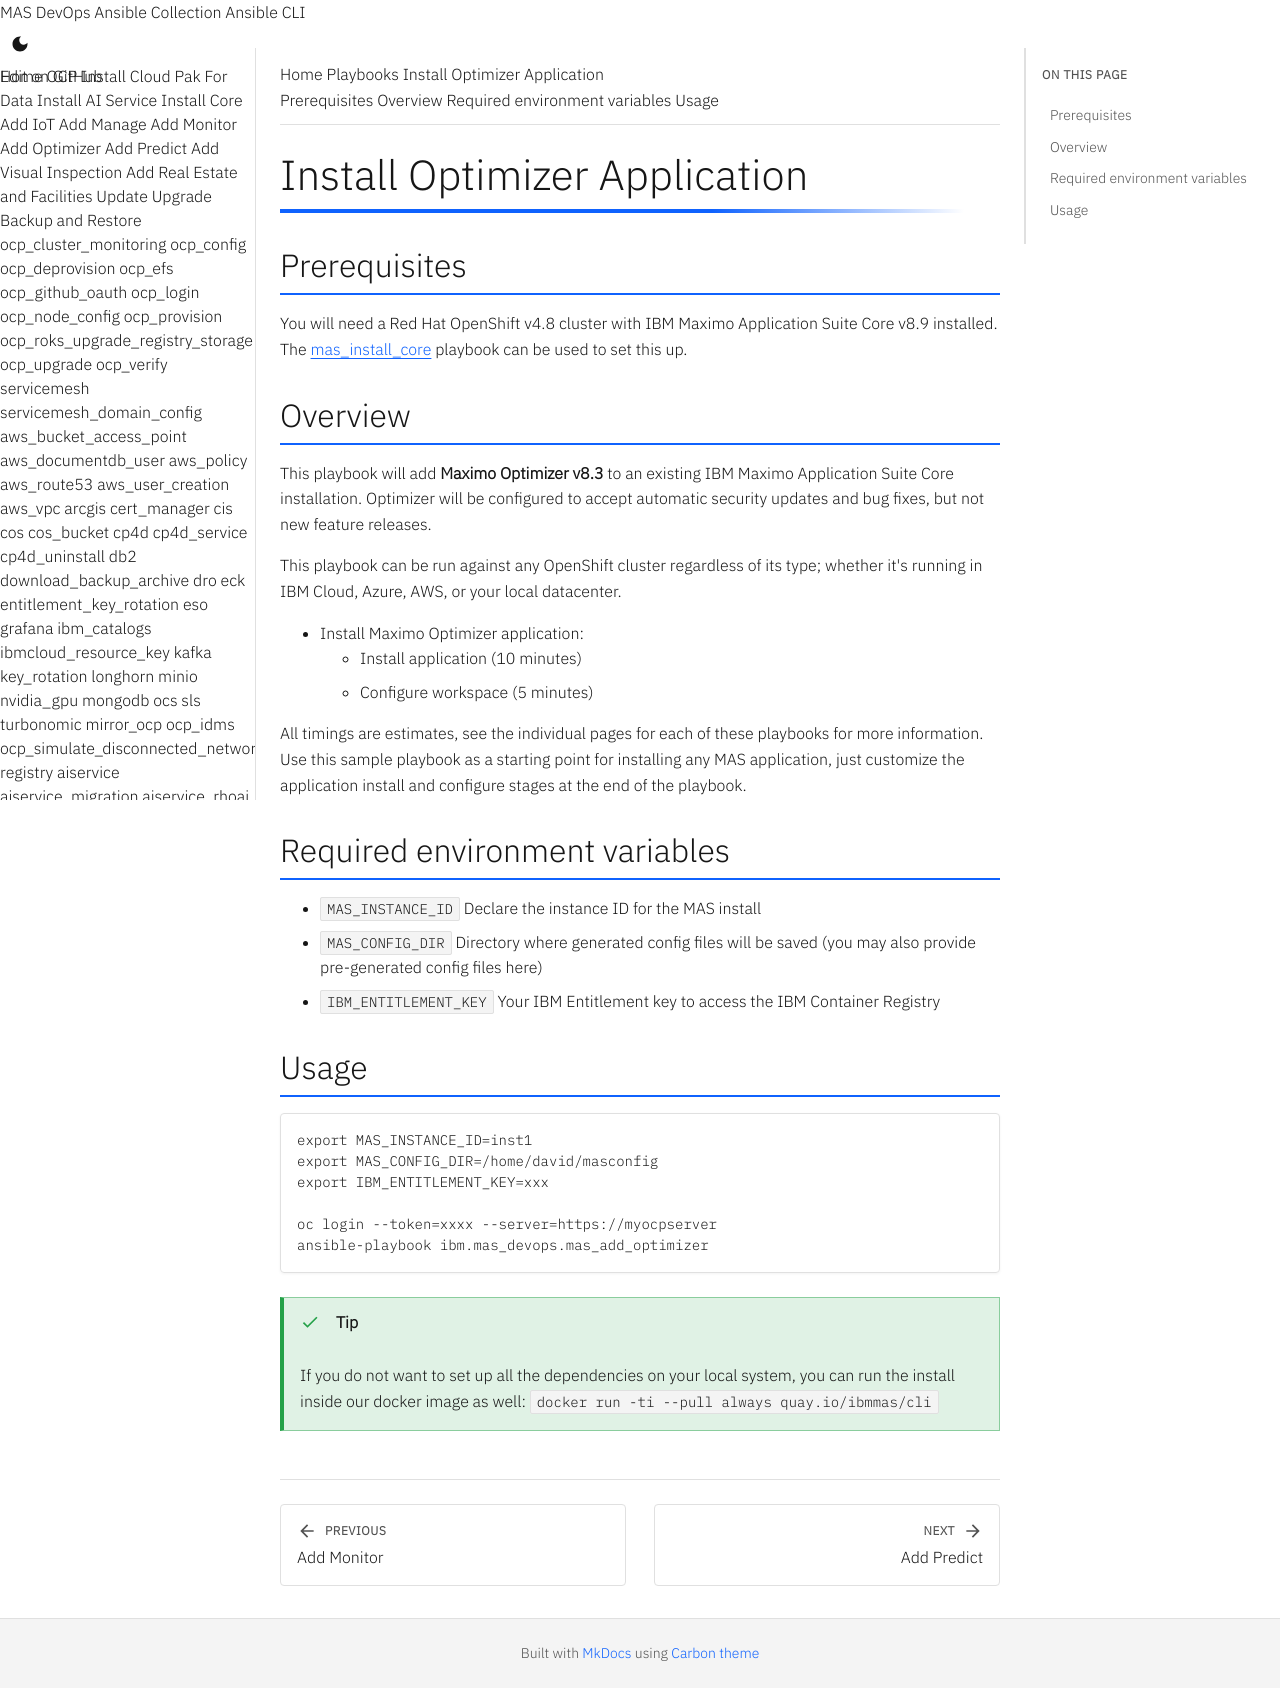

repository: ibm-mas/ansible-devops · page: playbooks/mas-optimizer/index.html · generator: mkdocs

Install Optimizer Application
===============================================================================

Prerequisites
-------------------------------------------------------------------------------
You will need a Red Hat OpenShift v4.8 cluster with IBM Maximo Application Suite Core v8.9 installed. The [mas_install_core](mas-core.md) playbook can be used to set this up.

Overview
-------------------------------------------------------------------------------
This playbook will add **Maximo Optimizer v8.3** to an existing IBM Maximo Application Suite Core installation.  Optimizer will be configured to accept automatic security updates and bug fixes, but not new feature releases.

This playbook can be run against any OpenShift cluster regardless of its type; whether it's running in IBM Cloud, Azure, AWS, or your local datacenter.

- Install Maximo Optimizer application:
    - Install application (10 minutes)
    - Configure workspace (5 minutes)

All timings are estimates, see the individual pages for each of these playbooks for more information.  Use this sample playbook as a starting point for installing any MAS application, just customize the application install and configure stages at the end of the playbook.

Required environment variables
-------------------------------------------------------------------------------

- `MAS_INSTANCE_ID` Declare the instance ID for the MAS install
- `MAS_CONFIG_DIR` Directory where generated config files will be saved (you may also provide pre-generated config files here)
- `IBM_ENTITLEMENT_KEY` Your IBM Entitlement key to access the IBM Container Registry

Usage
-------------------------------------------------------------------------------
```bash
export MAS_INSTANCE_ID=inst1
export MAS_CONFIG_DIR=/home/david/masconfig
export IBM_ENTITLEMENT_KEY=xxx

oc login --token=xxxx --server=https://myocpserver
ansible-playbook ibm.mas_devops.mas_add_optimizer
```

!!! tip
    If you do not want to set up all the dependencies on your local system, you can run the install inside our docker image as well: `docker run -ti --pull always quay.io/ibmmas/cli`
